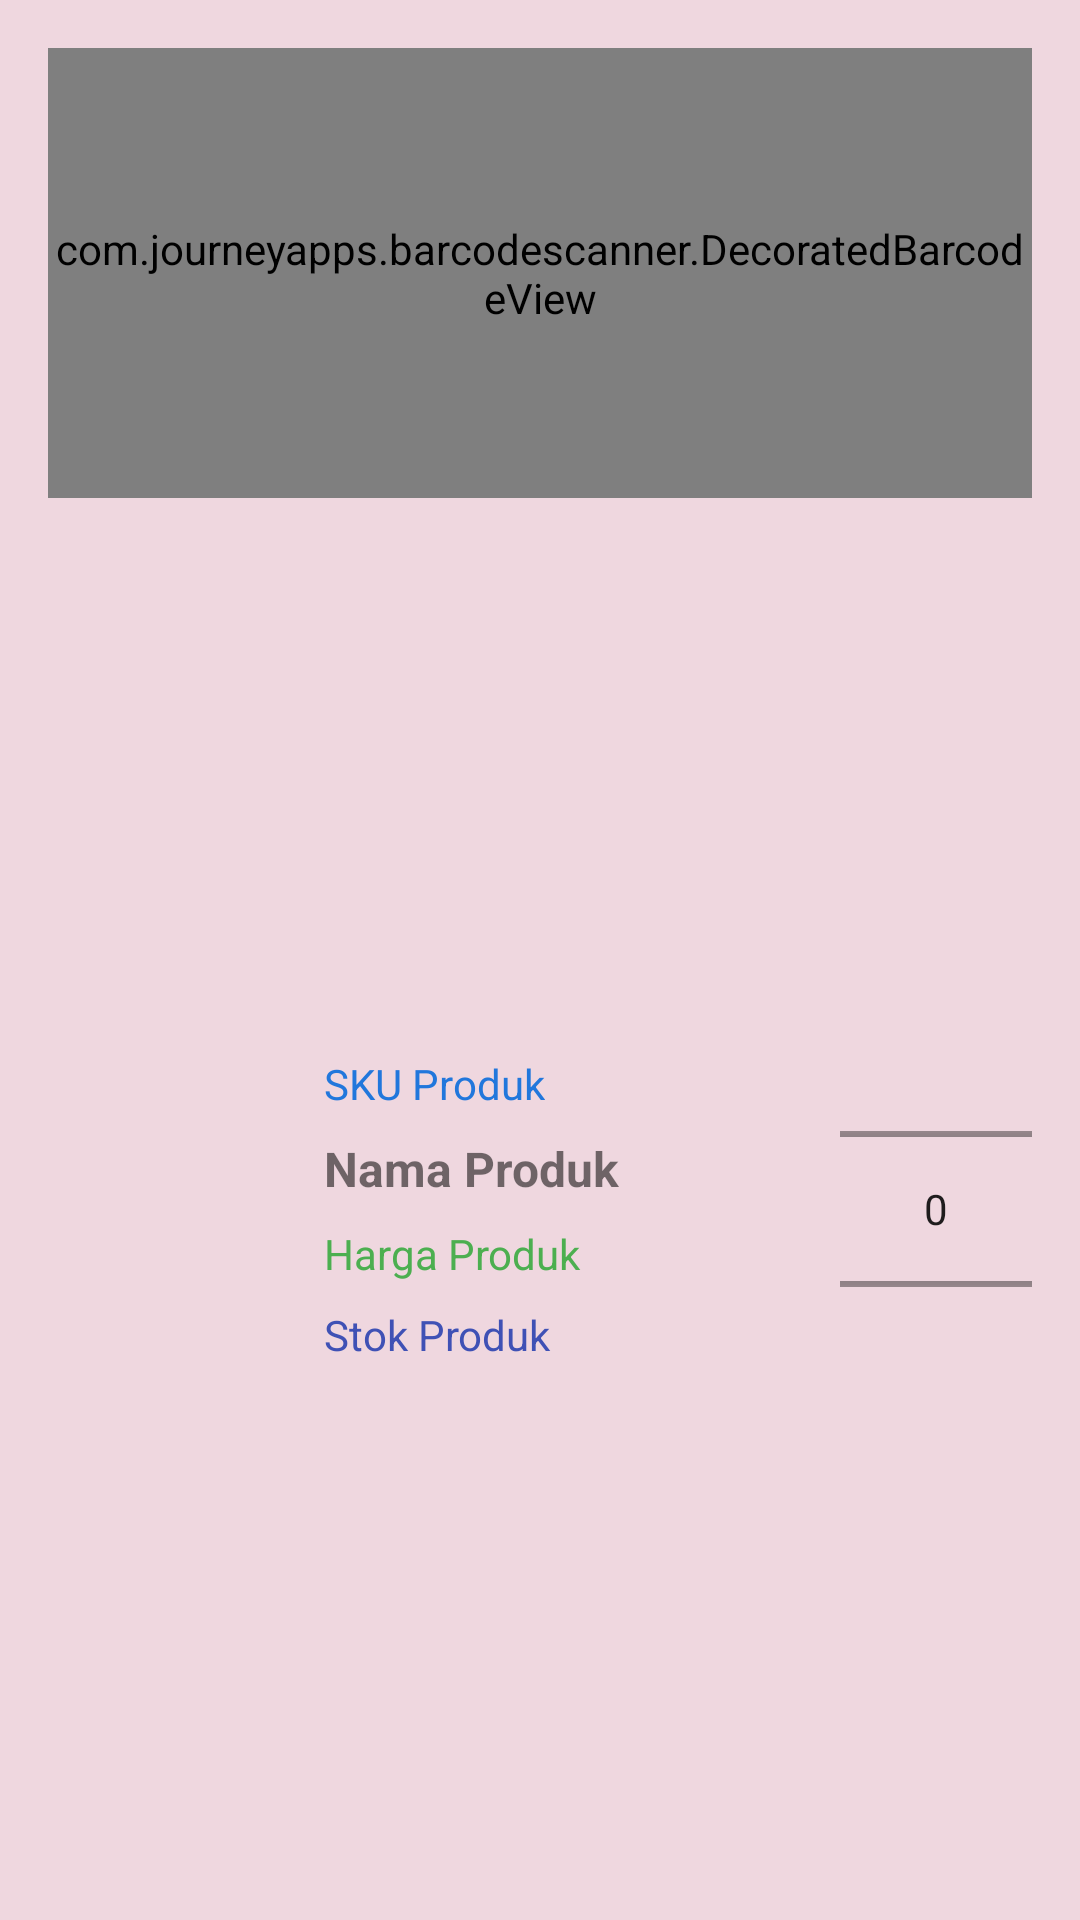

This screen was rendered from an Android layout file. Write that file and the resources it references.
<!-- AndroidManifest.xml: application theme Theme.KasirMobile -->
<!-- res/layout/view_alert_scan_to_add.xml -->
<?xml version="1.0" encoding="utf-8"?>
<androidx.constraintlayout.widget.ConstraintLayout xmlns:android="http://schemas.android.com/apk/res/android"
    xmlns:app="http://schemas.android.com/apk/res-auto"
    android:layout_width="match_parent"
    android:layout_height="wrap_content"
    android:background="#EFD7DF">

    <com.journeyapps.barcodescanner.DecoratedBarcodeView
        android:id="@+id/barcode_view_alert_add_keranjang"
        android:layout_width="match_parent"
        android:layout_height="150dp"
        android:layout_marginStart="16dp"
        android:layout_marginLeft="16dp"
        android:layout_marginTop="16dp"
        android:layout_marginEnd="16dp"
        android:layout_marginRight="16dp"
        app:layout_constraintEnd_toEndOf="parent"
        app:layout_constraintHorizontal_bias="0.6"
        app:layout_constraintStart_toStartOf="parent"
        app:layout_constraintTop_toTopOf="parent" />

    <NumberPicker
        android:id="@+id/number_picker_alert_keranjang"
        android:layout_width="wrap_content"
        android:layout_height="100dp"
        android:layout_marginTop="16dp"
        android:layout_marginBottom="16dp"
        app:layout_constraintBottom_toBottomOf="parent"
        app:layout_constraintEnd_toEndOf="@+id/barcode_view_alert_add_keranjang"
        app:layout_constraintTop_toBottomOf="@+id/barcode_view_alert_add_keranjang" />

    <ImageView
        android:id="@+id/iv_gambar_alert_keranjang"
        android:layout_width="80dp"
        android:layout_height="80dp"
        android:src="@drawable/ic_kardus"
        app:layout_constraintBottom_toBottomOf="parent"
        app:layout_constraintEnd_toStartOf="@+id/linearLayout"
        app:layout_constraintStart_toStartOf="parent"
        app:layout_constraintTop_toBottomOf="@+id/barcode_view_alert_add_keranjang" />

    <LinearLayout
        android:id="@+id/linearLayout"
        android:layout_width="wrap_content"
        android:layout_height="wrap_content"
        android:layout_marginEnd="32dp"
        android:layout_marginRight="32dp"
        android:orientation="vertical"
        android:padding="8dp"
        app:layout_constraintBottom_toBottomOf="parent"
        app:layout_constraintEnd_toStartOf="@+id/number_picker_alert_keranjang"
        app:layout_constraintHorizontal_bias="0.75"
        app:layout_constraintStart_toStartOf="parent"
        app:layout_constraintTop_toBottomOf="@+id/barcode_view_alert_add_keranjang">

        <TextView
            android:id="@+id/tv_sku_alert_keranjang"
            android:layout_width="wrap_content"
            android:layout_height="wrap_content"
            android:text="SKU Produk"
            android:textColor="#2177dc"
            app:layout_constraintStart_toStartOf="parent"
            app:layout_constraintTop_toBottomOf="@+id/barcode_view_alert_add_keranjang" />

        <TextView
            android:id="@+id/tv_nama_alert_keranjang"
            android:layout_width="wrap_content"
            android:layout_height="wrap_content"
            android:layout_marginTop="8dp"
            android:text="Nama Produk"
            android:textSize="16sp"
            android:textStyle="bold"
            app:layout_constraintStart_toStartOf="@+id/tv_sku_alert_keranjang"
            app:layout_constraintTop_toBottomOf="@+id/tv_sku_alert_keranjang" />

        <TextView
            android:id="@+id/tv_harga_alert_keranjang"
            android:layout_width="wrap_content"
            android:layout_height="wrap_content"
            android:layout_marginTop="8dp"
            android:text="Harga Produk"
            android:textColor="#4CAF50"
            app:layout_constraintStart_toStartOf="@+id/tv_nama_alert_keranjang"
            app:layout_constraintTop_toBottomOf="@+id/tv_nama_alert_keranjang" />

        <TextView
            android:id="@+id/tv_stok_alert_keranjang"
            android:layout_width="wrap_content"
            android:layout_height="wrap_content"
            android:layout_marginTop="8dp"
            android:text="Stok Produk"
            android:textColor="#3F51B5"
            app:layout_constraintStart_toStartOf="@+id/tv_harga_alert_keranjang"
            app:layout_constraintTop_toBottomOf="@+id/tv_harga_alert_keranjang" />

    </LinearLayout>


</androidx.constraintlayout.widget.ConstraintLayout>
<!-- resources referenced by this layout -->
<resources>
  <style name="Theme.KasirMobile" parent="Theme.MaterialComponents.Light.DarkActionBar">
          <item name="android:forceDarkAllowed" tools:targetApi="q">false</item>
          
          <item name="colorPrimary">#2177dc</item>
          <item name="colorPrimaryVariant">#2177dc</item>
          <item name="colorOnPrimary">@color/white</item>
          
          <item name="colorSecondary">@color/teal_200</item>
          <item name="colorSecondaryVariant">@color/teal_700</item>
          <item name="colorOnSecondary">@color/black</item>
          
          <item name="android:statusBarColor" tools:targetApi="l">?attr/colorPrimaryVariant</item>
          
  
          <item name="bottomSheetDialogTheme">@style/AppBottomSheetDialogTheme</item>
      </style>
  <style name="AppBottomSheetDialogTheme" parent="Theme.MaterialComponents.Light.BottomSheetDialog">
          <item name="bottomSheetStyle">@style/AppModalStyle</item>
      </style>
  <style name="AppModalStyle" parent="Widget.Design.BottomSheet.Modal">
          <item name="android:background">@drawable/rounded_top_bg</item>
      </style>
  <!-- not gathered from this repository: default colours our renderer supplied (Android Studio template values) -->
  <color name="teal_200">#FF03DAC5</color>
  <color name="teal_700">#FF018786</color>
  <color name="black">#FF000000</color>
  <color name="white">#FFFFFFFF</color>
</resources>
